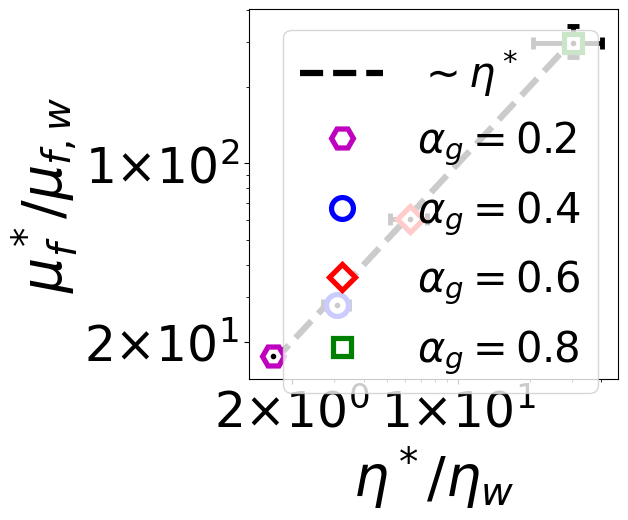

This figure's Python source:
import numpy as np
import matplotlib.ticker as mticker
import matplotlib.pyplot as plt

# Visualization stuff #
nshow = 10
ms = 9
elw = 2.5
# ################### #

"""
mu_f_eff_20p = 104.40575549535964
mu_f_eff_40p = 147.06111089825868
mu_f_eff_60p = 290.16796640194497
mu_f_eff_80p = 1393.0685600514596
"""

muf_w = 3.77
eta_w = 0.69

alpha_g = np.array([0.2, 0.4, 0.6, 0.8])

vol_ratio_w = np.array([5.23, 5.17, 5.07, 4.91])
vol_ratio_g = np.array([1.07, 1.08, 1.08, 1.09])

muf   = np.array([5.43, 9.50, 18.5, 58.8])
muf_std = np.array([0.1,  0.2,  0.4,  1.3])

ag_st     = np.array([0.186, 0.356, 0.502, 0.720])
ag_st_std = np.array([0.022, 0.030, 0.032, 0.037])

eta_eff     = np.array([1.147, 2.135, 4.334, 20.97])
eta_eff_std = np.array([0.080, 0.265, 0.754, 6.702])

Chi     = 1.0
muf_eff = (Chi*vol_ratio_g/ag_st + vol_ratio_w/(1-ag_st))*muf

muf_eff_upp = []
muf_eff_low = []

m1 = (Chi*vol_ratio_g/(ag_st-ag_st_std) + vol_ratio_w/(1-ag_st+ag_st_std))*(muf+muf_std)
m2 = (Chi*vol_ratio_g/(ag_st-ag_st_std) + vol_ratio_w/(1-ag_st+ag_st_std))*(muf-muf_std)
m3 = (Chi*vol_ratio_g/(ag_st+ag_st_std) + vol_ratio_w/(1-ag_st-ag_st_std))*(muf+muf_std)
m4 = (Chi*vol_ratio_g/(ag_st+ag_st_std) + vol_ratio_w/(1-ag_st-ag_st_std))*(muf-muf_std)
for i in range(len(alpha_g)) :
    muf_eff_upp.append( max(m1[i],m2[i],m3[i],m4[i]) )
    muf_eff_low.append( min(m1[i],m2[i],m3[i],m4[i]) )

muf_eff_upp = np.array(muf_eff_upp)
muf_eff_low = np.array(muf_eff_low)

muf_eff_st = muf_eff/muf_w
muf_eff_upp_st = muf_eff_upp/muf_w
muf_eff_low_st = muf_eff_low/muf_w
print(muf_eff_st)
print(muf_eff_upp_st)
print(muf_eff_low_st)
muf_eff_err_st = np.vstack(((muf_eff_st-muf_eff_low_st),(muf_eff_upp_st-muf_eff_st)))

eta_eff_st = eta_eff/eta_w
eta_eff_upp_st = (eta_eff+eta_eff_std)/eta_w
eta_eff_low_st = (eta_eff-eta_eff_std)/eta_w
print(eta_eff_st)
print(eta_eff_upp_st)
print(eta_eff_low_st)
eta_eff_err_st = np.vstack((eta_eff_st-eta_eff_low_st,eta_eff_upp_st-eta_eff_st))


fig = plt.figure()
ax = plt.axes()

plt.plot([eta_eff_st[0], eta_eff_st[3]], [10*eta_eff_st[0], 10*eta_eff_st[3]], 'k--', 
    linewidth=4.5, label=r'$\sim\eta^*$')

plt.errorbar(eta_eff_st,muf_eff_st,yerr=muf_eff_err_st,xerr=eta_eff_err_st,fmt='k.',elinewidth=3.5,capsize=0.5*ms,capthick=3.5)

plt.plot(eta_eff_st[0],muf_eff_st[0],'mH',label=r'$\alpha_g=0.2$',markersize=1.75*ms,markerfacecolor='w',markeredgewidth=1.5*elw)
plt.plot(eta_eff_st[1],muf_eff_st[1],'bo',label=r'$\alpha_g=0.4$',markersize=1.75*ms,markerfacecolor='w',markeredgewidth=1.5*elw)
plt.plot(eta_eff_st[2],muf_eff_st[2],'rD',label=r'$\alpha_g=0.6$',markersize=1.5*ms,markerfacecolor='w',markeredgewidth=1.5*elw)
plt.plot(eta_eff_st[3],muf_eff_st[3],'gs',label=r'$\alpha_g=0.8$',markersize=1.5*ms,markerfacecolor='w',markeredgewidth=1.5*elw)

print(eta_eff_st[0])
print(muf_eff_st[0])

ax.set_xscale("log")
ax.set_yscale("log")

ax.set_xticks([2, 10])
ax.set_yticks([20, 100])

class MathTextSciFormatter(mticker.Formatter):
    def __init__(self, fmt="%1.2e"):
        self.fmt = fmt
    def __call__(self, x, pos=None):
        s = self.fmt % x
        decimal_point = '.'
        positive_sign = '+'
        tup = s.split('e')
        significand = tup[0].rstrip(decimal_point)
        sign = tup[1][0].replace(positive_sign, '')
        # exponent = tup[1][1:].lstrip('0')
        exponent = tup[1][2:]
        if exponent:
            exponent = '10^{%s%s}' % (sign, exponent)
        if significand and exponent:
            s =  r'%s{\times}%s' % (significand, exponent)
        else:
            s =  r'%s%s' % (significand, exponent)
        return "${}$".format(s)

ax.get_xaxis().set_major_formatter(MathTextSciFormatter('%1.e'))
ax.get_yaxis().set_major_formatter(MathTextSciFormatter('%1.e'))

plt.tick_params(axis='both', labelsize=35)
plt.xlabel(r'$\eta^*/\eta_w$', fontsize=40)
plt.ylabel(r'$\mu_f^*/\mu_{f,w}$', fontsize=40)
plt.legend(fontsize=30)

plt.subplots_adjust(left=0.1, right=1.1)
ax.set_box_aspect(1)

plt.show()